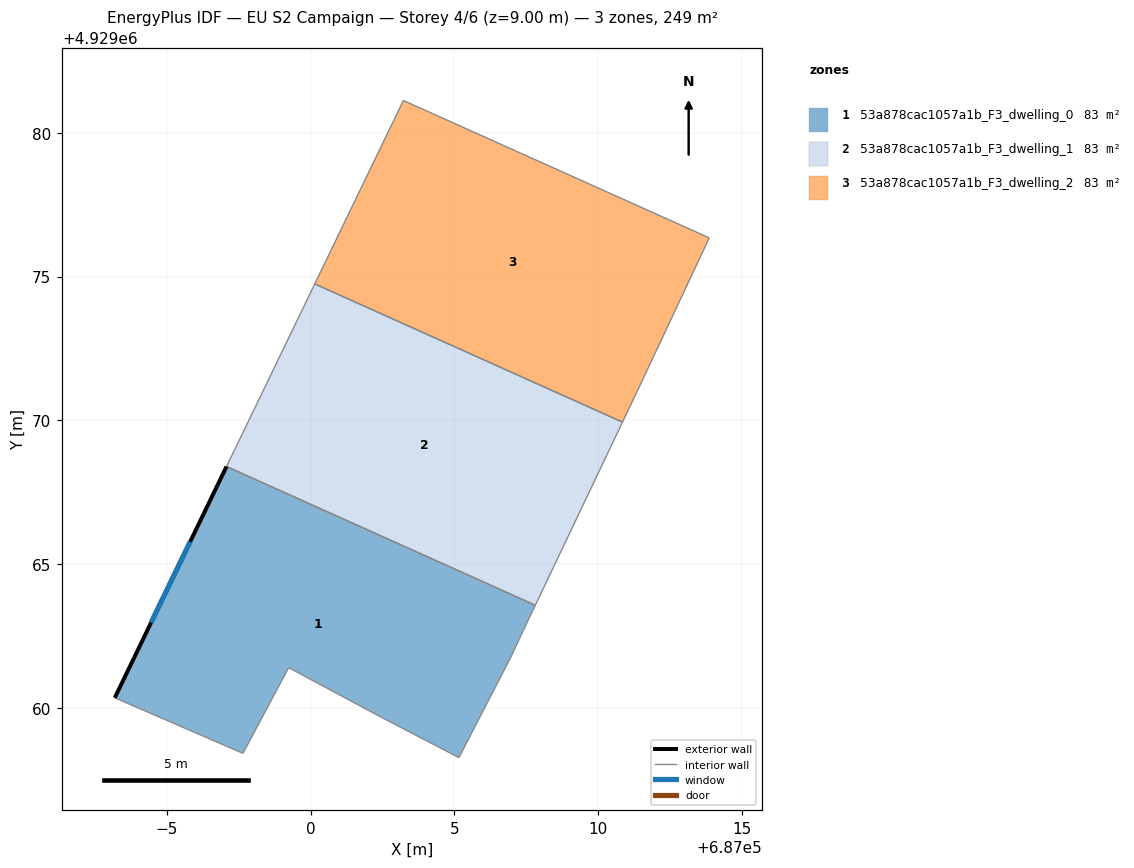
=== STOREY PLAN SPEC (per zone: floor XY polygon, exterior-wall plan segments, windows/doors) ===
zone 1: 53a878cac1057a1b_F3_dwelling_0  (82.9 m²)
  floor: (687007.82, 4929063.57) (687007.32, 4929062.52) (687006.97, 4929061.77) (687005.16, 4929058.27) (687002.47, 4929059.67) (686999.24, 4929061.40) (686997.65, 4929058.42) (686993.19, 4929060.35) (686997.08, 4929068.39)
  exterior wall: (686997.08, 4929068.39) – (686993.19, 4929060.35)  [8.9 m]
    window: (686995.81, 4929065.78) – (686994.45, 4929062.96)  [3.3 m²]
  interior walls: 8
zone 2: 53a878cac1057a1b_F3_dwelling_1  (82.9 m²)
  floor: (687010.85, 4929069.94) (687007.82, 4929063.57) (686997.08, 4929068.39) (687000.15, 4929074.75)
  interior walls: 4
zone 3: 53a878cac1057a1b_F3_dwelling_2  (82.9 m²)
  floor: (687013.87, 4929076.35) (687011.48, 4929071.26) (687010.85, 4929069.94) (687000.15, 4929074.75) (687003.23, 4929081.13)
  interior walls: 5

=== DERIVED (storey summary) ===
Building: EU S2 Campaign
Storey: 4 of 6  (floor level z = 9.00 m)
Storey gross floor area: 248.7 m²
Zones on this storey: 3
  - 53a878cac1057a1b_F3_dwelling_0: floor 82.9 m²; exterior wall 8.9 m (26.8 m²); 1 window(s) 3.3 m²; WWR 12.2%
  - 53a878cac1057a1b_F3_dwelling_1: floor 82.9 m²
  - 53a878cac1057a1b_F3_dwelling_2: floor 82.9 m²
Zone adjacency (shared interzone walls):
  - 53a878cac1057a1b_F3_dwelling_0 ↔ 53a878cac1057a1b_F3_dwelling_1
  - 53a878cac1057a1b_F3_dwelling_1 ↔ 53a878cac1057a1b_F3_dwelling_2